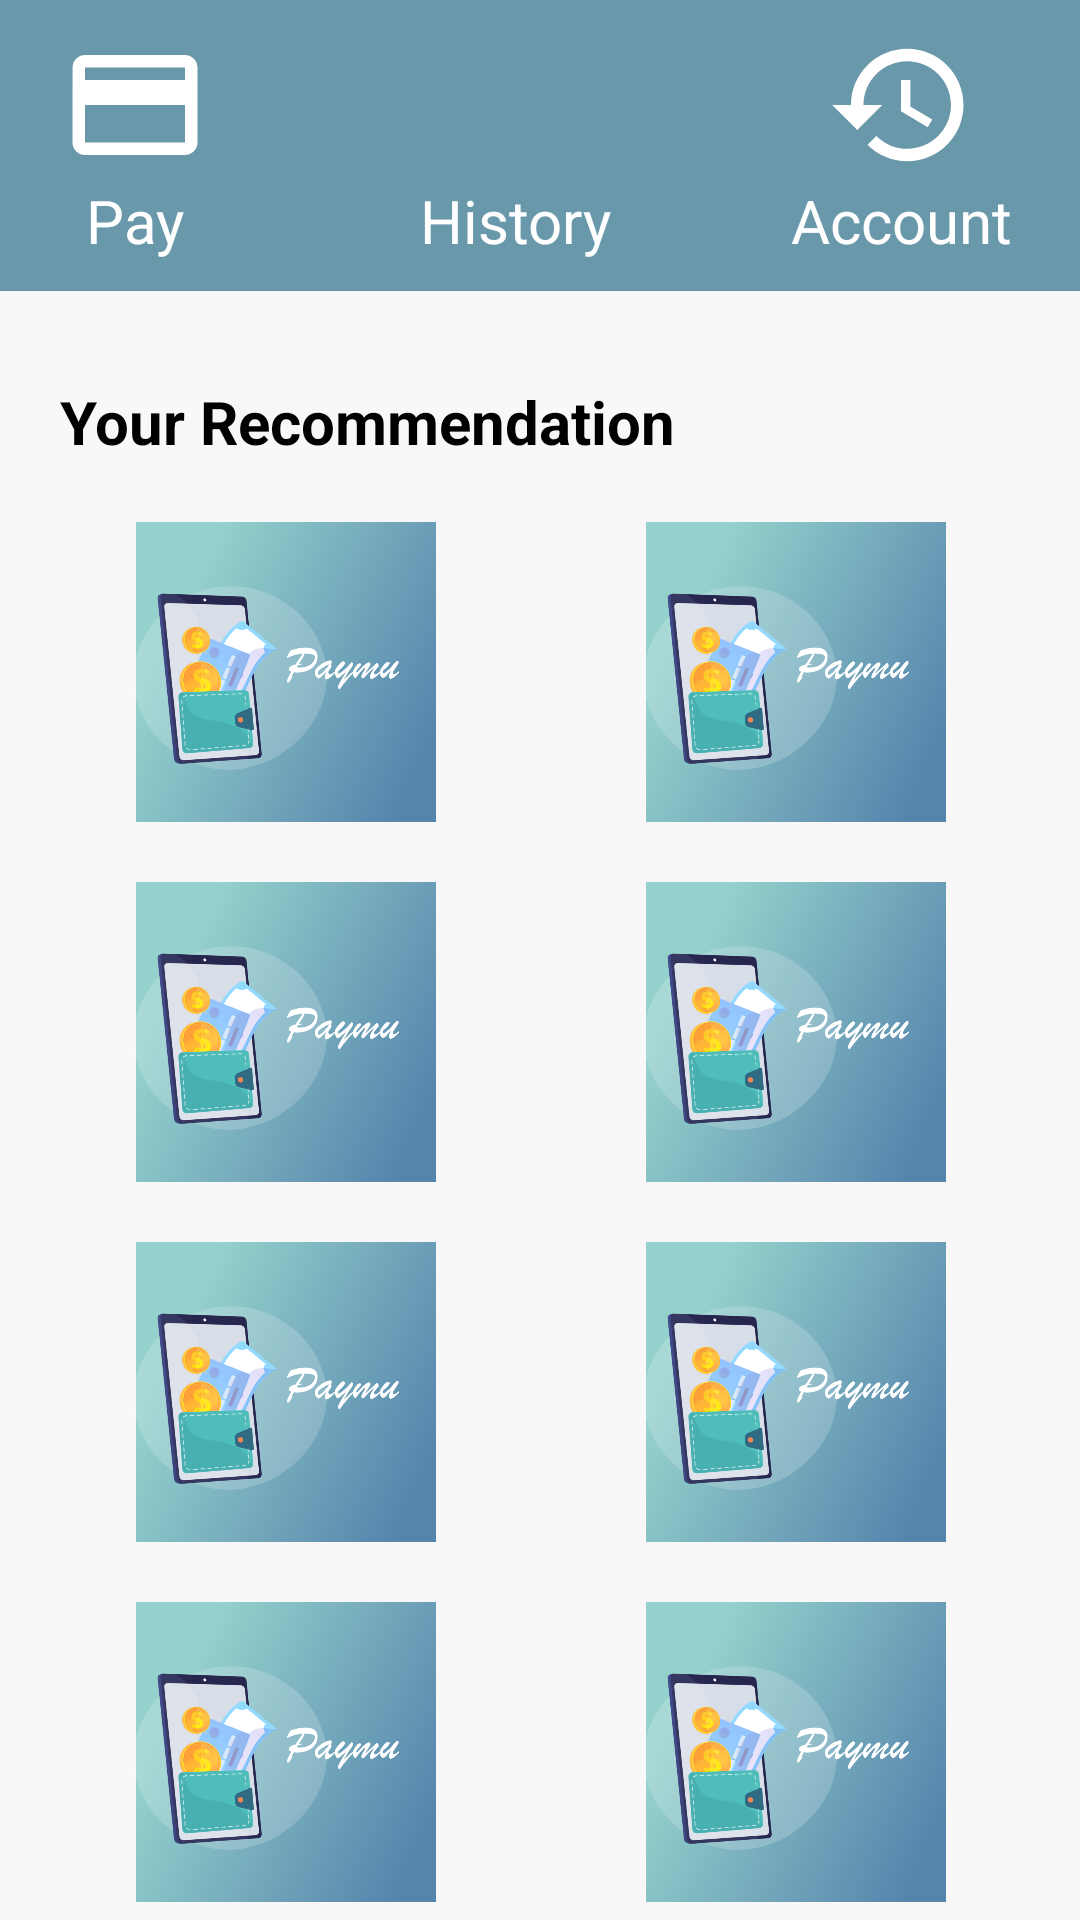

This screen was rendered from an Android layout file. Write that file and the resources it references.
<!-- AndroidManifest.xml: application theme Theme.Paymu -->
<!-- res/layout/fragment_home_frgament.xml -->
<?xml version="1.0" encoding="utf-8"?>
<LinearLayout xmlns:android="http://schemas.android.com/apk/res/android"
    xmlns:tools="http://schemas.android.com/tools"
    android:layout_width="match_parent"
    android:layout_height="match_parent"
    android:background="#F8F8F8"
    android:orientation="vertical"
    tools:context=".UI.Fragment.HomeFrgament">

    <ScrollView
        android:layout_width="match_parent"
        android:layout_height="match_parent"
        android:background="#F8F8F8">

        <LinearLayout
            android:layout_width="match_parent"
            android:layout_height="match_parent"
            android:orientation="vertical"
            android:background="#F8F8F8">
        <LinearLayout
            android:layout_width="380dp"
            android:layout_height="wrap_content"
            android:layout_gravity="center_horizontal"
            android:background="#6998AB ">

            <TextView
                android:layout_width="wrap_content"
                android:layout_height="wrap_content"
                android:layout_marginLeft="30dp"
                android:layout_marginTop="10dp"
                android:layout_marginBottom="10dp"
                android:drawableTop="@drawable/pay"
                android:gravity="center"
                android:text="Pay"
                android:textColor="@color/white"
                android:textSize="20sp" />
            <TextView
                android:layout_width="wrap_content"
                android:layout_height="wrap_content"
                android:layout_marginTop="10dp"
                android:layout_marginLeft="70dp"
                android:layout_marginBottom="10dp"
                android:gravity="center"
                android:drawableTop="@drawable/history"
                android:text="History"
                android:textColor="@color/white"
                android:textSize="20sp" />

            <TextView
                android:layout_width="wrap_content"
                android:layout_height="wrap_content"
                android:layout_marginTop="10dp"
                android:layout_marginLeft="60dp"
                android:layout_marginBottom="10dp"
                android:gravity="center"
                android:drawableTop="@drawable/akun"
                android:text="Account"
                android:textColor="@color/white"
                android:textSize="20sp" />

        </LinearLayout>

        <TextView
            android:layout_width="wrap_content"
            android:layout_height="wrap_content"
            android:layout_marginStart="20dp"
            android:layout_marginTop="30dp"
            android:text="Your Recommendation"
            android:textColor="@color/black"
            android:textSize="20sp"
            android:textStyle="bold"/>

            <GridLayout
                android:layout_width="match_parent"
                android:layout_height="match_parent"
                android:layout_gravity="center_horizontal"
                android:layout_margin="10dp"
                android:rowCount="10"
                android:columnCount="2">

                <ImageView
                    android:layout_width="00dp"
                    android:layout_height="100dp"
                    android:layout_row="0"
                    android:layout_rowWeight="1"
                    android:layout_column="0"
                    android:layout_columnWeight="1"
                    android:layout_margin="10dp"
                    android:src="@drawable/paymu2" />

                <ImageView
                    android:layout_width="00dp"
                    android:layout_height="100dp"
                    android:layout_margin="10dp"
                    android:layout_columnWeight="1"
                    android:layout_rowWeight="1"
                    android:src="@drawable/paymu2"/>
                <ImageView
                    android:layout_width="00dp"
                    android:layout_height="100dp"
                    android:layout_margin="10dp"
                    android:layout_columnWeight="1"
                    android:layout_rowWeight="1"
                    android:src="@drawable/paymu2"/>
                <ImageView
                    android:layout_width="00dp"
                    android:layout_height="100dp"
                    android:layout_margin="10dp"
                    android:layout_columnWeight="1"
                    android:layout_rowWeight="1"
                    android:src="@drawable/paymu2"/>

                <ImageView
                    android:layout_width="00dp"
                    android:layout_height="100dp"
                    android:layout_margin="10dp"
                    android:layout_columnWeight="1"
                    android:layout_rowWeight="1"
                    android:src="@drawable/paymu2"/>

                <ImageView
                    android:layout_width="00dp"
                    android:layout_height="100dp"
                    android:layout_margin="10dp"
                    android:layout_columnWeight="1"
                    android:layout_rowWeight="1"
                    android:src="@drawable/paymu2"/>

                <ImageView
                    android:layout_width="00dp"
                    android:layout_height="100dp"
                    android:layout_margin="10dp"
                    android:layout_columnWeight="1"
                    android:layout_rowWeight="1"
                    android:src="@drawable/paymu2"/>

                <ImageView
                    android:layout_width="00dp"
                    android:layout_height="100dp"
                    android:layout_margin="10dp"
                    android:layout_columnWeight="1"
                    android:layout_rowWeight="1"
                    android:src="@drawable/paymu2"/>

                <ImageView
                    android:layout_width="00dp"
                    android:layout_height="100dp"
                    android:layout_margin="10dp"
                    android:layout_columnWeight="1"
                    android:layout_rowWeight="1"
                    android:src="@drawable/paymu2"/>

                <ImageView
                    android:layout_width="00dp"
                    android:layout_height="100dp"
                    android:layout_margin="10dp"
                    android:layout_columnWeight="1"
                    android:layout_rowWeight="1"
                    android:src="@drawable/paymu2"/>

                <ImageView
                    android:layout_width="00dp"
                    android:layout_height="100dp"
                    android:layout_margin="10dp"
                    android:layout_columnWeight="1"
                    android:layout_rowWeight="1"
                    android:src="@drawable/paymu2"/>

                <ImageView
                    android:layout_width="00dp"
                    android:layout_height="100dp"
                    android:layout_margin="10dp"
                    android:layout_columnWeight="1"
                    android:layout_rowWeight="1"
                    android:src="@drawable/paymu2"/>

                <ImageView
                    android:layout_width="00dp"
                    android:layout_height="100dp"
                    android:layout_margin="10dp"
                    android:layout_columnWeight="1"
                    android:layout_rowWeight="1"
                    android:src="@drawable/paymu2"/>

                <ImageView
                    android:layout_width="00dp"
                    android:layout_height="100dp"
                    android:layout_margin="10dp"
                    android:layout_columnWeight="1"
                    android:layout_rowWeight="1"
                    android:src="@drawable/paymu2"/>


            </GridLayout>

        </LinearLayout>
    </ScrollView>


</LinearLayout>
<!-- resources referenced by this layout -->
<resources>
  <!-- drawable akun (drawable) -->
  <?xml version="1.0" encoding="utf-8"?>
  <vector android:autoMirrored="true" android:height="50dp"
      android:tint="?attr/colorControlNormal" android:viewportHeight="24"
      android:viewportWidth="24" android:width="50dp" xmlns:android="http://schemas.android.com/apk/res/android">
      <path android:fillColor="@android:color/white" android:pathData="M13,3c-4.97,0 -9,4.03 -9,9L1,12l3.89,3.89 0.07,0.14L9,12L6,12c0,-3.87 3.13,-7 7,-7s7,3.13 7,7 -3.13,7 -7,7c-1.93,0 -3.68,-0.79 -4.94,-2.06l-1.42,1.42C8.27,19.99 10.51,21 13,21c4.97,0 9,-4.03 9,-9s-4.03,-9 -9,-9zM12,8v5l4.28,2.54 0.72,-1.21 -3.5,-2.08L13.5,8L12,8z"/>
  </vector>
  <!-- drawable pay (drawable) -->
  <?xml version="1.0" encoding="utf-8"?>
  <vector android:autoMirrored="true" android:height="50dp"
      android:tint="?attr/colorControlNormal" android:viewportHeight="24"
      android:viewportWidth="24" android:width="50dp" xmlns:android="http://schemas.android.com/apk/res/android">
      <path android:fillColor="@android:color/white" android:pathData="M20,4L4,4c-1.11,0 -1.99,0.89 -1.99,2L2,18c0,1.11 0.89,2 2,2h16c1.11,0 2,-0.89 2,-2L22,6c0,-1.11 -0.89,-2 -2,-2zM20,18L4,18v-6h16v6zM20,8L4,8L4,6h16v2z"/>
  </vector>
  <!-- drawable paymu2: png bitmap (drawable-v24, 123336 bytes) -->
  <style name="Theme.Paymu" parent="Theme.MaterialComponents.NoActionBar">
          
          <item name="colorPrimary">@color/purple_200</item>
          <item name="colorPrimaryVariant">@color/purple_700</item>
          <item name="colorOnPrimary">@color/black</item>
          
          <item name="colorSecondary">@color/teal_200</item>
          <item name="colorSecondaryVariant">@color/teal_200</item>
          <item name="colorOnSecondary">@color/black</item>
          
          <item name="android:statusBarColor" tools:targetApi="l">?attr/colorPrimaryVariant</item>
          
      </style>
  <!-- not gathered from this repository: default colours our renderer supplied (Android Studio template values) -->
  <color name="purple_200">#FFBB86FC</color>
  <color name="purple_700">#FF3700B3</color>
  <color name="teal_200">#FF03DAC5</color>
  <color name="black">#FF000000</color>
  <color name="white">#FFFFFFFF</color>
</resources>
